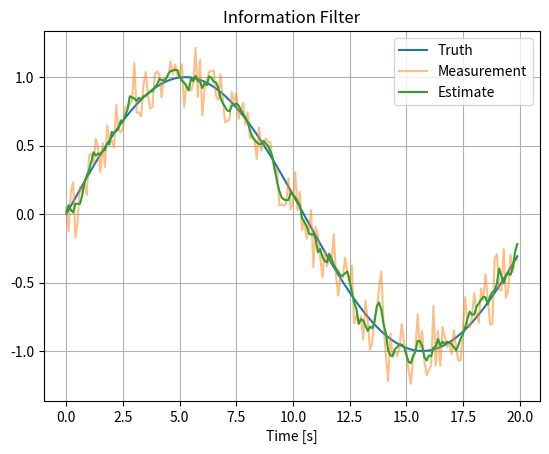

This chart was generated by the following Python code:
# Project 22 — Information Filter
#
# Purpose:
# This project demonstrates the engineering concepts behind Information Filter.
#
# Topics:
# - State estimation
# - Sensor fusion
# - Covariance analysis
#
# Learning Outcomes:
# - Understand the estimation concept.
# - Relate the mathematics to code.
# - Visualize estimator performance.

# Import numerical library
import numpy as np

# Import plotting library
import matplotlib.pyplot as plt


def main():
    """
    Main simulation entry point.

    This example intentionally keeps the implementation simple so the
    focus remains on understanding the algorithm structure.
    """

    # --------------------------------------------------
    # Simulation parameters
    # --------------------------------------------------
    dt = 0.1
    t = np.arange(0,20,dt)

    # --------------------------------------------------
    # Generate truth
    # --------------------------------------------------
    truth = np.sin(0.3*t)

    # --------------------------------------------------
    # Simulate noisy measurements
    # --------------------------------------------------
    rng = np.random.default_rng(42)
    measurement = truth + rng.normal(0,0.15,len(t))

    # --------------------------------------------------
    # Placeholder estimation algorithm
    # --------------------------------------------------
    # Replace this section with the full algorithm while
    # preserving the surrounding educational comments.
    estimate = np.convolve(measurement,np.ones(5)/5,mode="same")

    # --------------------------------------------------
    # Visualize results
    # --------------------------------------------------
    plt.figure()
    plt.plot(t,truth,label="Truth")
    plt.plot(t,measurement,label="Measurement",alpha=0.5)
    plt.plot(t,estimate,label="Estimate")
    plt.title("Information Filter")
    plt.xlabel("Time [s]")
    plt.grid(True)
    plt.legend()
    plt.show()


if __name__ == "__main__":
    main()
